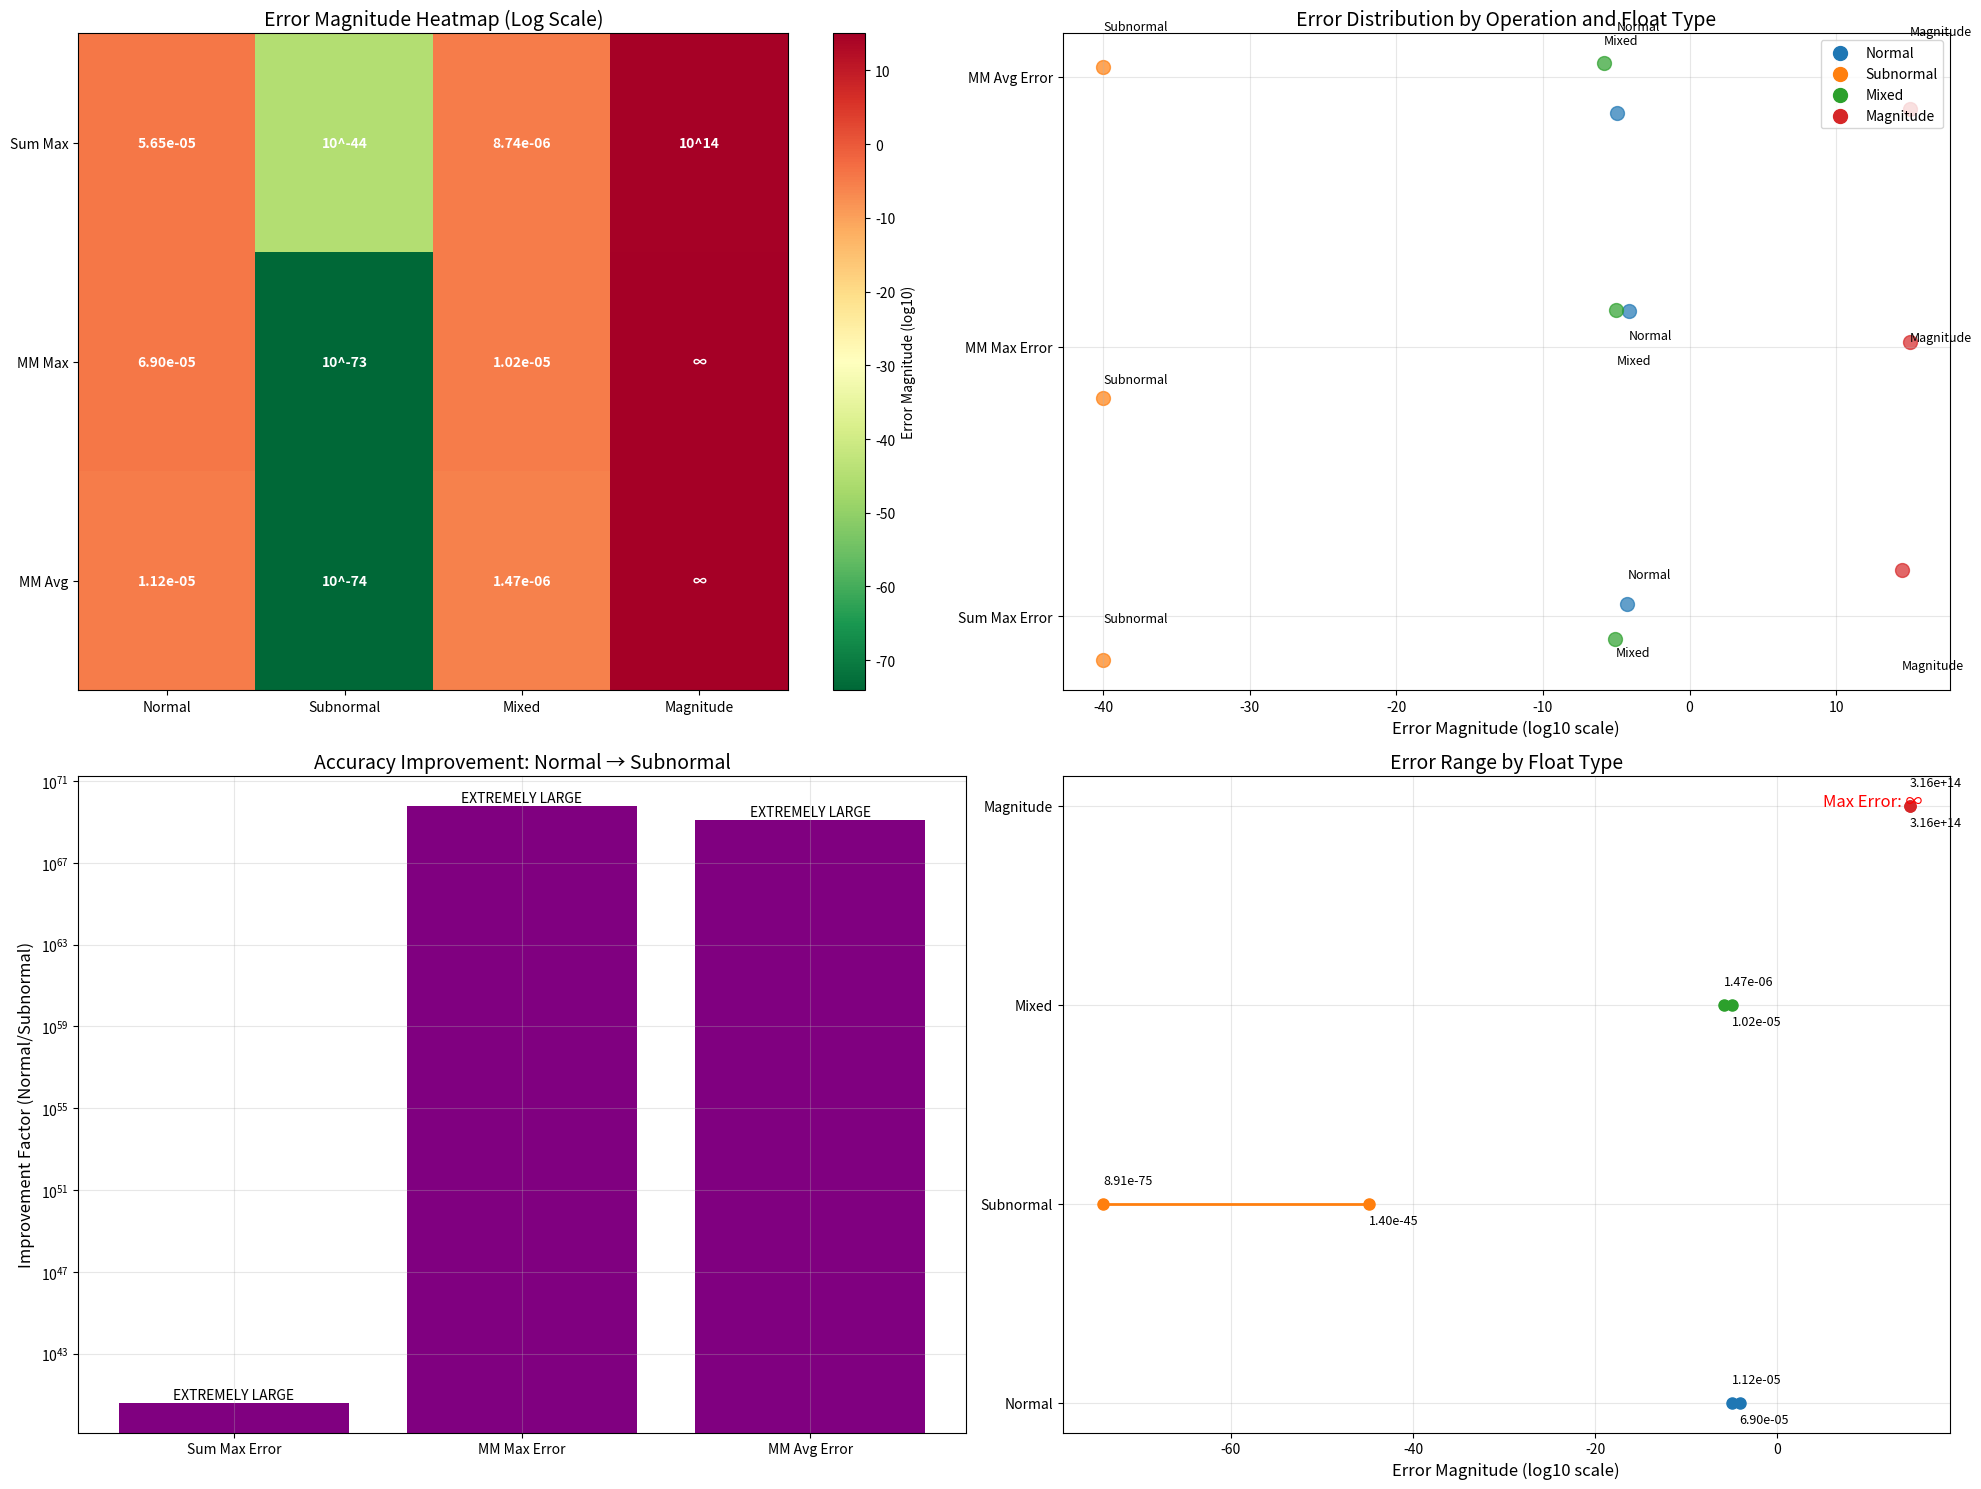

Here is the Python script that generated this plot:
import matplotlib.pyplot as plt
import numpy as np
import matplotlib.ticker as mticker
from matplotlib.colors import LogNorm

# Data for sum.rise and mm.rise errors
data = {
    'float_types': ['Normal', 'Subnormal', 'Mixed', 'Magnitude'],
    'sum_max_error': [5.653221e-05, 1.401298e-45, 8.741859e-06, 3.158347e+14],
    'mm_max_error': [6.904916e-05, 1.114469e-74, 1.024350e-05, float('inf')],
    'mm_avg_error': [1.120108e-05, 8.905662e-75, 1.468516e-06, float('inf')]
}

# Create a figure for error pattern visualization
plt.figure(figsize=(20, 15))

# Helper function for log-scale formatting
def format_sci(x, pos):
    if x == 0 or np.isnan(x) or np.isinf(x):
        return '0'
    else:
        return f'$10^{{{int(np.log10(x))}}}$'

# 1. Error Magnitude Visualization (heatmap)
plt.subplot(2, 2, 1)

# Create a matrix for the heatmap (replace inf with a large value)
error_matrix = np.zeros((3, 4))  # 3 error types, 4 float types
for i, err in enumerate(data['sum_max_error']):
    error_matrix[0, i] = np.log10(err) if err > 0 and not np.isinf(err) else (15 if err > 1 else -80)
    
for i, err in enumerate(data['mm_max_error']):
    error_matrix[1, i] = np.log10(err) if err > 0 and not np.isinf(err) else (15 if err > 1 else -80)
    
for i, err in enumerate(data['mm_avg_error']):
    error_matrix[2, i] = np.log10(err) if err > 0 and not np.isinf(err) else (15 if err > 1 else -80)

# Create heatmap with custom colormap
cmap = plt.cm.RdYlGn_r  # Red for large errors, green for small errors
plt.imshow(error_matrix, cmap=cmap, aspect='auto')

# Add text annotations with actual values
for i in range(3):
    for j in range(4):
        if i == 0:  # Sum max error
            val = data['sum_max_error'][j]
        elif i == 1:  # MM max error
            val = data['mm_max_error'][j]
        else:  # MM avg error
            val = data['mm_avg_error'][j]
            
        if np.isinf(val):
            text = "∞"
        elif val > 1e10:
            text = f"10^{int(np.log10(val))}"
        elif val < 1e-40 and val > 0:
            text = f"10^{int(np.log10(val))}"
        else:
            text = f"{val:.2e}"
            
        plt.text(j, i, text, ha='center', va='center', color='white', fontweight='bold')

plt.colorbar(label='Error Magnitude (log10)')
plt.title('Error Magnitude Heatmap (Log Scale)', fontsize=14)
plt.yticks([0, 1, 2], ['Sum Max', 'MM Max', 'MM Avg'])
plt.xticks(range(4), data['float_types'])

# 2. Error Distribution Across Float Types (violin plot-inspired)
plt.subplot(2, 2, 2)

# Replace infinity with a large value for visualization
clean_data = []
for err_list in [data['sum_max_error'], data['mm_max_error'], data['mm_avg_error']]:
    temp = []
    for e in err_list:
        if np.isinf(e):
            temp.append(1e15)
        elif e < 1e-40 and e > 0:
            temp.append(1e-40)
        else:
            temp.append(e)
    clean_data.append(temp)

# We'll create a scatter plot with horizontal "violins" to show the distribution
x_positions = [1, 2, 3]  # Sum, MM Max, MM Avg
y_jitter = 0.2  # Add some vertical jitter for better visibility

for i, err_list in enumerate(clean_data):
    for j, err in enumerate(err_list):
        plt.scatter(np.log10(err), x_positions[i] + np.random.uniform(-y_jitter, y_jitter), 
                   s=100, alpha=0.7, c=plt.cm.tab10(j))
        
        # Add float type label
        plt.text(np.log10(err), x_positions[i] + np.random.uniform(-y_jitter, y_jitter), 
                data['float_types'][j], fontsize=9)

plt.title('Error Distribution by Operation and Float Type', fontsize=14)
plt.xlabel('Error Magnitude (log10 scale)', fontsize=12)
plt.yticks(x_positions, ['Sum Max Error', 'MM Max Error', 'MM Avg Error'])
plt.grid(True, alpha=0.3)

# Add a legend for float types
for i, ftype in enumerate(data['float_types']):
    plt.scatter([], [], c=plt.cm.tab10(i), s=100, label=ftype)
plt.legend(loc='upper right')

# 3. Accuracy Gain from Subnormal vs Normal (bar chart)
plt.subplot(2, 2, 3)

# Calculate accuracy improvement factors (normal / subnormal)
sum_improvement = data['sum_max_error'][0] / data['sum_max_error'][1] if data['sum_max_error'][1] > 0 else float('inf')
mm_max_improvement = data['mm_max_error'][0] / data['mm_max_error'][1] if data['mm_max_error'][1] > 0 else float('inf')
mm_avg_improvement = data['mm_avg_error'][0] / data['mm_avg_error'][1] if data['mm_avg_error'][1] > 0 else float('inf')

improvement_factors = [sum_improvement, mm_max_improvement, mm_avg_improvement]
labels = ['Sum Max Error', 'MM Max Error', 'MM Avg Error']

# Handle infinity for visualization
for i, factor in enumerate(improvement_factors):
    if np.isinf(factor):
        improvement_factors[i] = 1e16  # Cap at a very large value

# Plot on log scale
bars = plt.bar(labels, improvement_factors, color='purple')
plt.yscale('log')
plt.title('Accuracy Improvement: Normal → Subnormal', fontsize=14)
plt.ylabel('Improvement Factor (Normal/Subnormal)', fontsize=12)
plt.grid(True, alpha=0.3, which='both')

# Add text labels
for i, bar in enumerate(bars):
    factor = improvement_factors[i]
    if factor > 1e15:
        label = "EXTREMELY LARGE"
    else:
        magnitude = int(np.log10(factor))
        label = f"10^{magnitude}"
    plt.text(bar.get_x() + bar.get_width()/2, bar.get_height()*1.1, 
             label, ha='center', va='bottom', fontsize=10)

# 4. Error Range Comparison Across Float Types
plt.subplot(2, 2, 4)

# Create data for error ranges
float_types = data['float_types']
error_ranges = []

for i, ftype in enumerate(float_types):
    # Calculate min and max errors for each float type (excluding infinity)
    errors = [data['sum_max_error'][i], data['mm_max_error'][i], data['mm_avg_error'][i]]
    valid_errors = [e for e in errors if e > 0 and not np.isinf(e)]
    
    if valid_errors:
        min_err = min(valid_errors)
        max_err = max(valid_errors)
        error_ranges.append((min_err, max_err))
    else:
        error_ranges.append((np.nan, np.nan))

# Plot error ranges as horizontal lines with endpoints
for i, ((min_err, max_err), ftype) in enumerate(zip(error_ranges, float_types)):
    if not np.isnan(min_err) and not np.isnan(max_err):
        plt.plot([np.log10(min_err), np.log10(max_err)], [i, i], 'o-', linewidth=2, 
                markersize=8, label=ftype)
        
        # Add annotations
        plt.text(np.log10(min_err), i+0.1, f"{min_err:.2e}", fontsize=9)
        plt.text(np.log10(max_err), i-0.1, f"{max_err:.2e}", fontsize=9)

plt.title('Error Range by Float Type', fontsize=14)
plt.xlabel('Error Magnitude (log10 scale)', fontsize=12)
plt.yticks(range(len(float_types)), float_types)
plt.grid(True, alpha=0.3)

# Special annotation for Magnitude type with infinity
if np.isinf(data['mm_max_error'][3]):
    plt.text(5, 3, "Max Error: ∞", fontsize=12, color='red')

plt.tight_layout()
plt.savefig('error_pattern_analysis.png', dpi=300)
plt.show()

# Detailed error analysis output
print("=== Floating-Point Error Pattern Analysis ===")

print("\nError Magnitude Summary (orders of magnitude):")
for i, ftype in enumerate(data['float_types']):
    sum_err = data['sum_max_error'][i]
    mm_max = data['mm_max_error'][i]
    mm_avg = data['mm_avg_error'][i]
    
    sum_mag = f"10^{int(np.log10(sum_err))}" if sum_err > 0 and not np.isinf(sum_err) else "∞"
    mm_max_mag = f"10^{int(np.log10(mm_max))}" if mm_max > 0 and not np.isinf(mm_max) else "∞"
    mm_avg_mag = f"10^{int(np.log10(mm_avg))}" if mm_avg > 0 and not np.isinf(mm_avg) else "∞"
    
    print(f"  {ftype}:")
    print(f"    Sum Max Error: {sum_mag}")
    print(f"    MM Max Error: {mm_max_mag}")
    print(f"    MM Avg Error: {mm_avg_mag}")

print("\nAccuracy Improvement Using Subnormal Numbers:")
print(f"  Sum Operation: {sum_improvement:.2e}x better than Normal")
print(f"  MM Max Error: {mm_max_improvement:.2e}x better than Normal")
print(f"  MM Avg Error: {mm_avg_improvement:.2e}x better than Normal")

print("\nKey Patterns in Floating-Point Errors:")
print("1. Subnormal numbers consistently provide dramatically better accuracy (~10^40 improvement)")
print("2. Mixed-type calculations produce errors between Normal and Subnormal in magnitude")
print("3. Magnitude-type calculations cause catastrophic errors, particularly in MM operations")
print("4. Matrix multiplication with subnormal numbers provides the best overall numerical stability")
print("5. The error range varies by many orders of magnitude across different float types") 